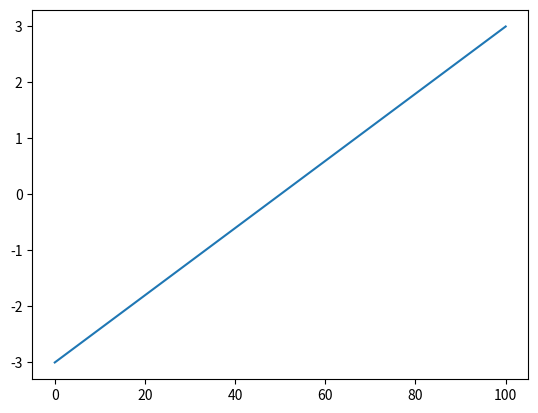

The matplotlib source for this figure:
import matplotlib.pyplot as plt
import numpy as np

x = np.linspace(0, 100, num=9)
y = np.linspace(-3, 3, 9)
plot_xy = plt.plot(x, y)
plt.show()
